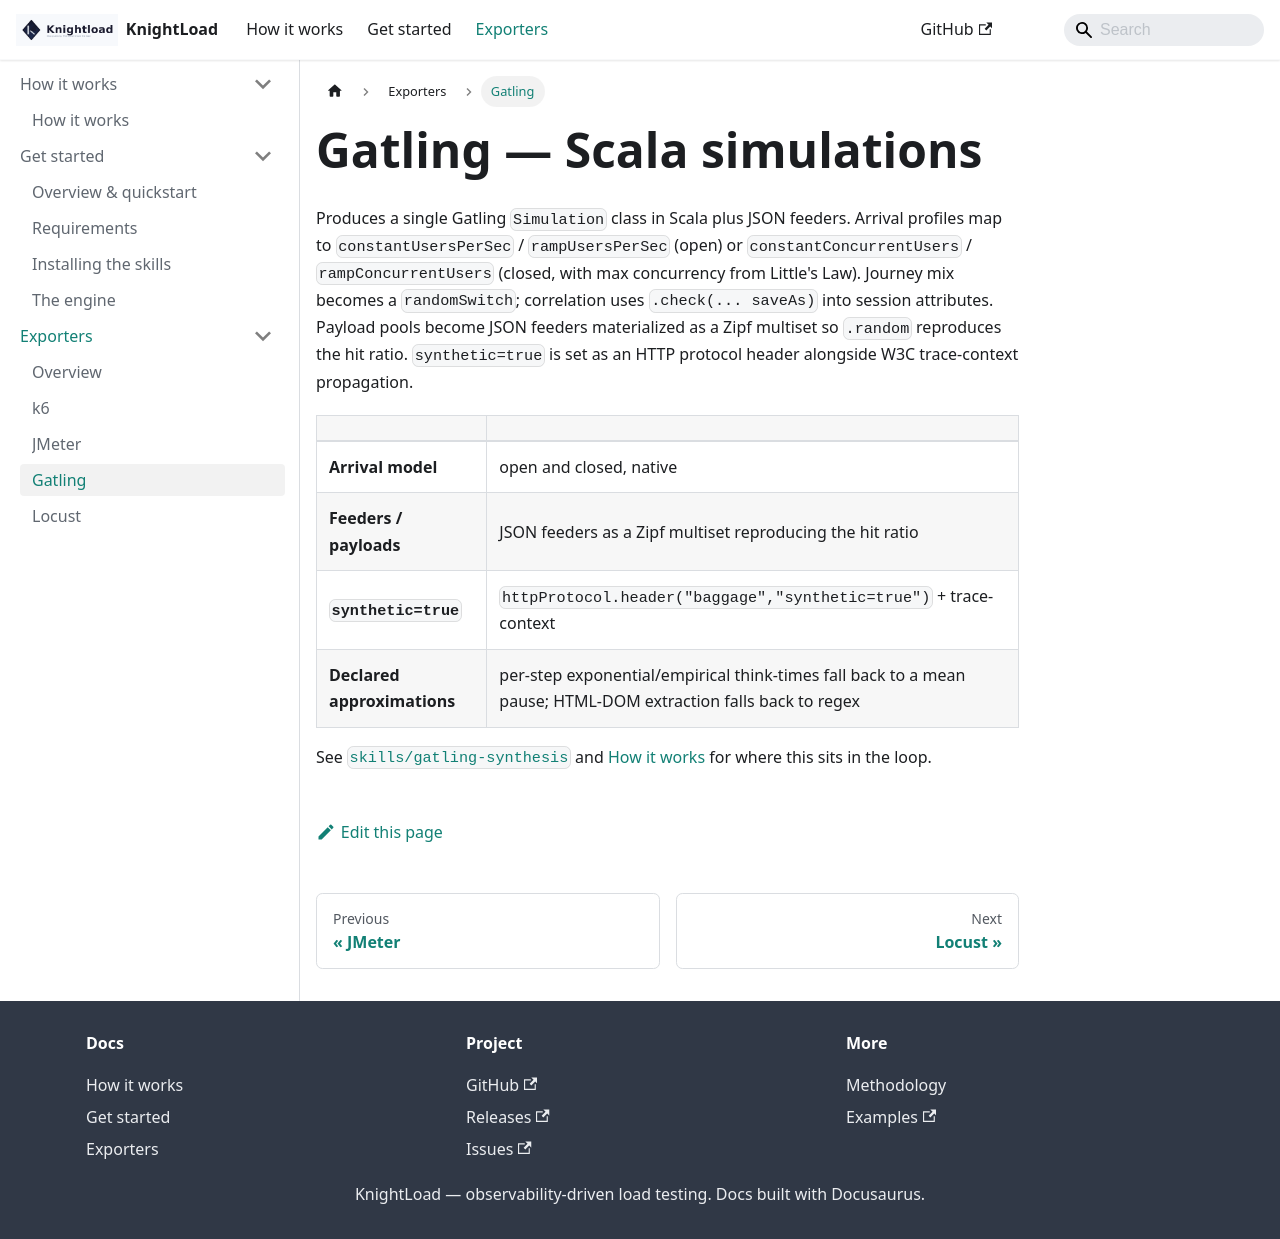

repository: henrikrexed/AI-Performance-Testing · page: docs/exporters/gatling.html · generator: docusaurus

---
id: gatling
title: Gatling — Scala simulations
sidebar_label: Gatling
description: Produces a single Gatling Simulation class in Scala plus JSON feeders, with native open/closed arrival.
slug: /exporters/gatling
---

# Gatling — Scala simulations

Produces a single Gatling `Simulation` class in Scala plus JSON feeders. Arrival profiles
map to `constantUsersPerSec` / `rampUsersPerSec` (open) or `constantConcurrentUsers` /
`rampConcurrentUsers` (closed, with max concurrency from Little's Law). Journey mix becomes
a `randomSwitch`; correlation uses `.check(... saveAs)` into session attributes. Payload
pools become JSON feeders materialized as a Zipf multiset so `.random` reproduces the hit
ratio. `synthetic=true` is set as an HTTP protocol header alongside W3C trace-context
propagation.

| | |
|---|---|
| **Arrival model** | open and closed, native |
| **Feeders / payloads** | JSON feeders as a Zipf multiset reproducing the hit ratio |
| **`synthetic=true`** | `httpProtocol.header("baggage","synthetic=true")` + trace-context |
| **Declared approximations** | per-step exponential/empirical think-times fall back to a mean pause; HTML-DOM extraction falls back to regex |

See [`skills/gatling-synthesis`](https://github.com/henrikrexed/AI-Performance-Testing/tree/main/skills/gatling-synthesis)
and [How it works](../how-it-works/index.md) for where this sits in the loop.
